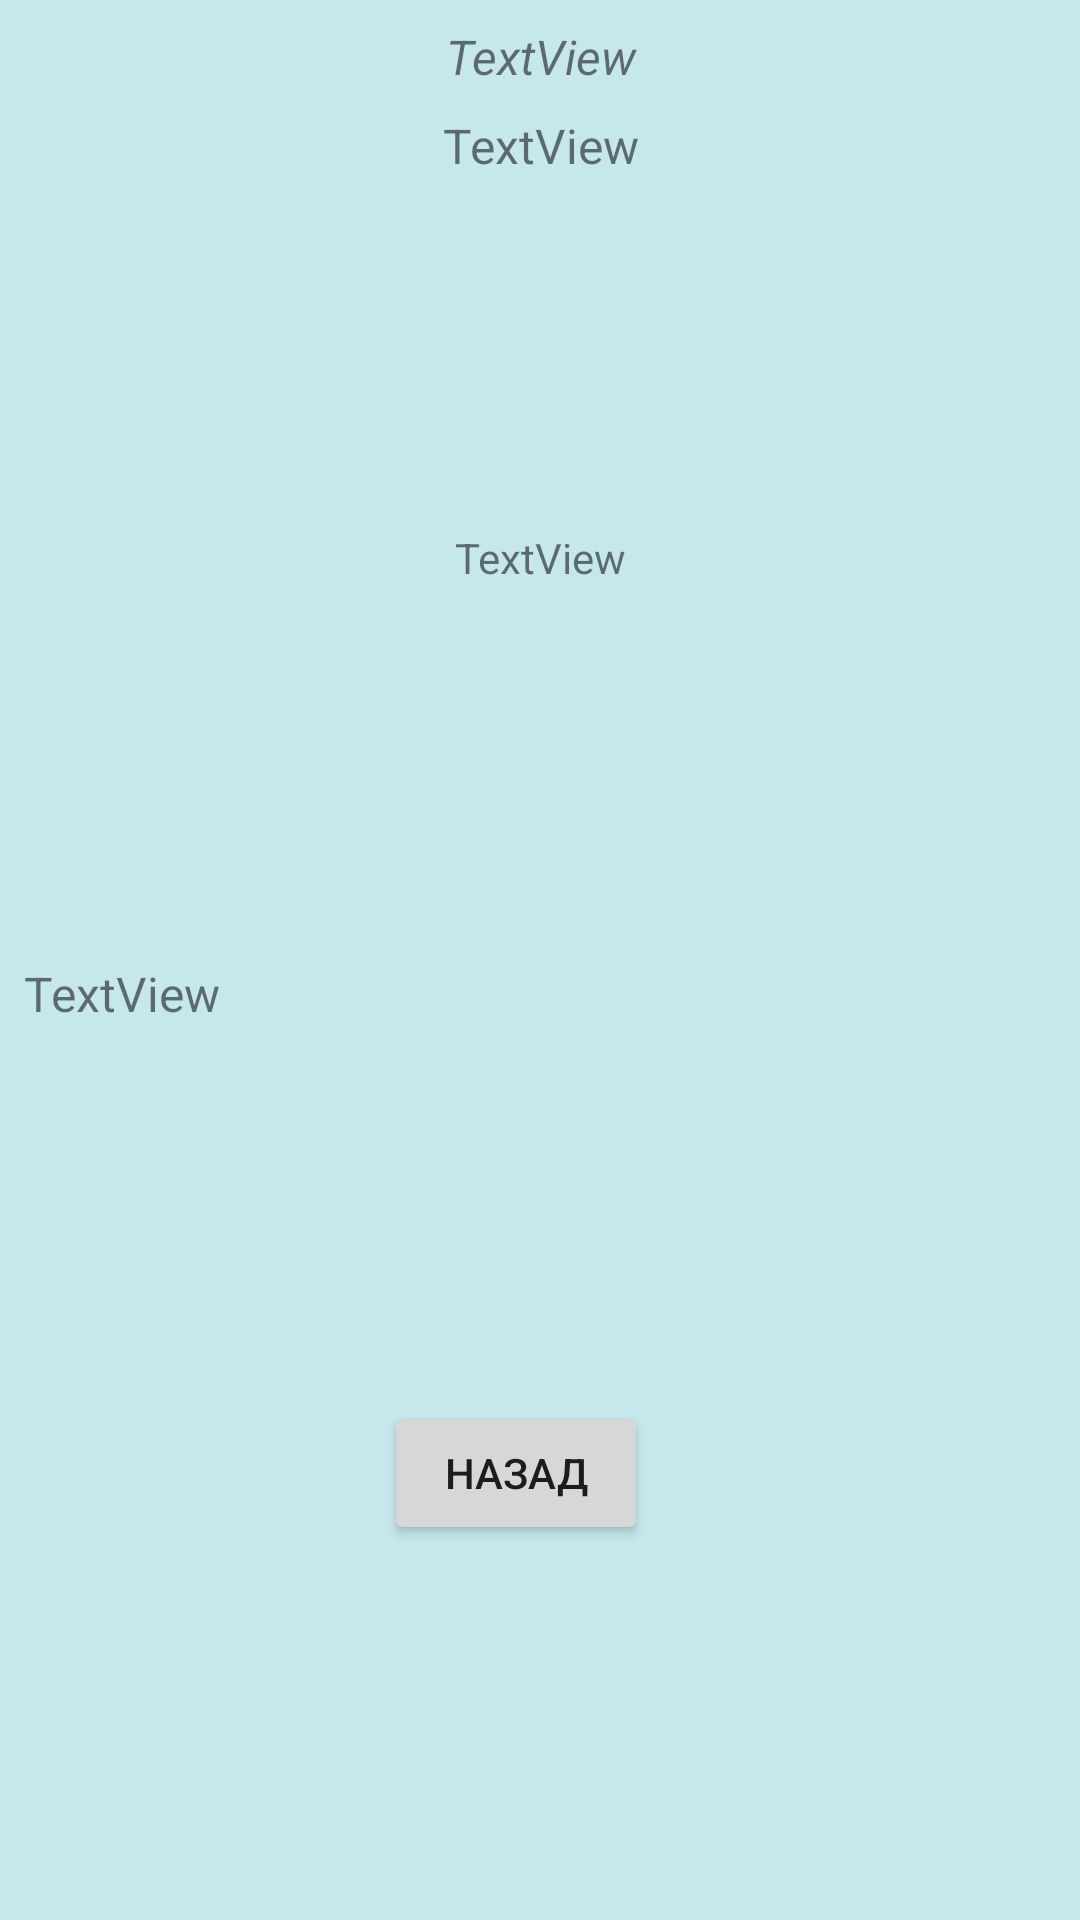

The Android layout XML behind this screen, and the referenced resources:
<!-- AndroidManifest.xml: application theme Theme.MarvelHero1 -->
<!-- res/layout/dialog_fragment.xml -->
<?xml version="1.0" encoding="utf-8"?>
<androidx.constraintlayout.widget.ConstraintLayout xmlns:android="http://schemas.android.com/apk/res/android"
    xmlns:app="http://schemas.android.com/apk/res-auto"
    xmlns:tools="http://schemas.android.com/tools"
    android:id="@+id/holderDialog"
    android:layout_width="match_parent"
    android:layout_height="match_parent"
    android:background="#C6E7EC"
    android:minWidth="400dp">

    <TextView
        android:id="@+id/createText"
        android:layout_width="match_parent"
        android:layout_height="wrap_content"
        android:layout_marginHorizontal="20dp"
        android:layout_marginTop="8dp"
        android:layout_marginBottom="8dp"
        android:gravity="center"
        android:text="@string/textview"
        android:textSize="16sp"
        android:textStyle="italic"
        app:layout_constraintBottom_toTopOf="@+id/textFiApp"
        app:layout_constraintEnd_toEndOf="parent"
        app:layout_constraintStart_toStartOf="parent"
        app:layout_constraintTop_toTopOf="parent"
        app:layout_constraintVertical_bias="0.0"
        tools:ignore="TextContrastCheck" />

    <TextView
        android:id="@+id/textFiApp"
        android:layout_width="wrap_content"
        android:layout_height="wrap_content"
        android:layout_marginTop="8dp"
        android:gravity="center"
        android:text="@string/textview"
        android:textSize="16sp"
        app:layout_constraintEnd_toEndOf="parent"
        app:layout_constraintStart_toStartOf="parent"
        app:layout_constraintTop_toBottomOf="@+id/createText"
        tools:ignore="TextContrastCheck" />

    <TextView
        android:id="@+id/textPubl"
        android:layout_width="wrap_content"
        android:layout_height="19dp"
        android:layout_marginTop="8dp"
        android:layout_marginBottom="8dp"
        android:gravity="center"
        android:text="@string/textview"
        app:layout_constraintBottom_toTopOf="@+id/scrollView2"
        app:layout_constraintEnd_toEndOf="parent"
        app:layout_constraintStart_toStartOf="parent"
        app:layout_constraintTop_toBottomOf="@+id/textFiApp"
        tools:ignore="TextContrastCheck" />

    <ScrollView
        android:id="@+id/scrollView2"
        android:layout_width="match_parent"
        android:layout_height="wrap_content"
        android:layout_marginTop="8dp"
        android:layout_marginBottom="8dp"
        app:layout_constraintBottom_toTopOf="@+id/butBack"
        app:layout_constraintEnd_toEndOf="parent"
        app:layout_constraintStart_toStartOf="parent"
        app:layout_constraintTop_toBottomOf="@+id/textPubl">

        <TextView
            android:id="@+id/textBio"
            android:layout_width="wrap_content"
            android:layout_height="wrap_content"
            android:layout_marginStart="8dp"
            android:text="TextView"
            android:textSize="16sp"
            tools:ignore="TextContrastCheck" />
    </ScrollView>

    <Button
        android:id="@+id/butBack"
        android:layout_width="wrap_content"
        android:layout_height="48dp"
        android:layout_marginTop="8dp"
        android:layout_marginEnd="16dp"
        android:layout_marginBottom="16dp"
        android:text="@string/back"
        app:layout_constraintBottom_toBottomOf="parent"
        app:layout_constraintEnd_toEndOf="parent"
        app:layout_constraintStart_toStartOf="parent"
        app:layout_constraintTop_toBottomOf="@+id/scrollView2"
        tools:ignore="TextContrastCheck" />
</androidx.constraintlayout.widget.ConstraintLayout>
<!-- resources referenced by this layout -->
<resources>
  <string name="back">назад</string>
  <string name="textview">TextView</string>
  <style name="Theme.MarvelHero1" parent="Theme.MaterialComponents.DayNight.DarkActionBar">
          
          <item name="colorPrimary">@color/teal_700</item>
          <item name="colorPrimaryVariant">#0A6159</item>
          <item name="colorOnPrimary">@color/white</item>
          
          <item name="colorSecondary">@color/teal_200</item>
          <item name="colorSecondaryVariant">@color/teal_700</item>
          <item name="colorOnSecondary">@color/black</item>
          
          <item name="android:statusBarColor" tools:targetApi="l">?attr/colorPrimaryVariant</item>
          
      </style>
  <!-- not gathered from this repository: default colours our renderer supplied (Android Studio template values) -->
  <color name="teal_200">#FF03DAC5</color>
  <color name="teal_700">#FF018786</color>
  <color name="black">#FF000000</color>
  <color name="white">#FFFFFFFF</color>
</resources>
